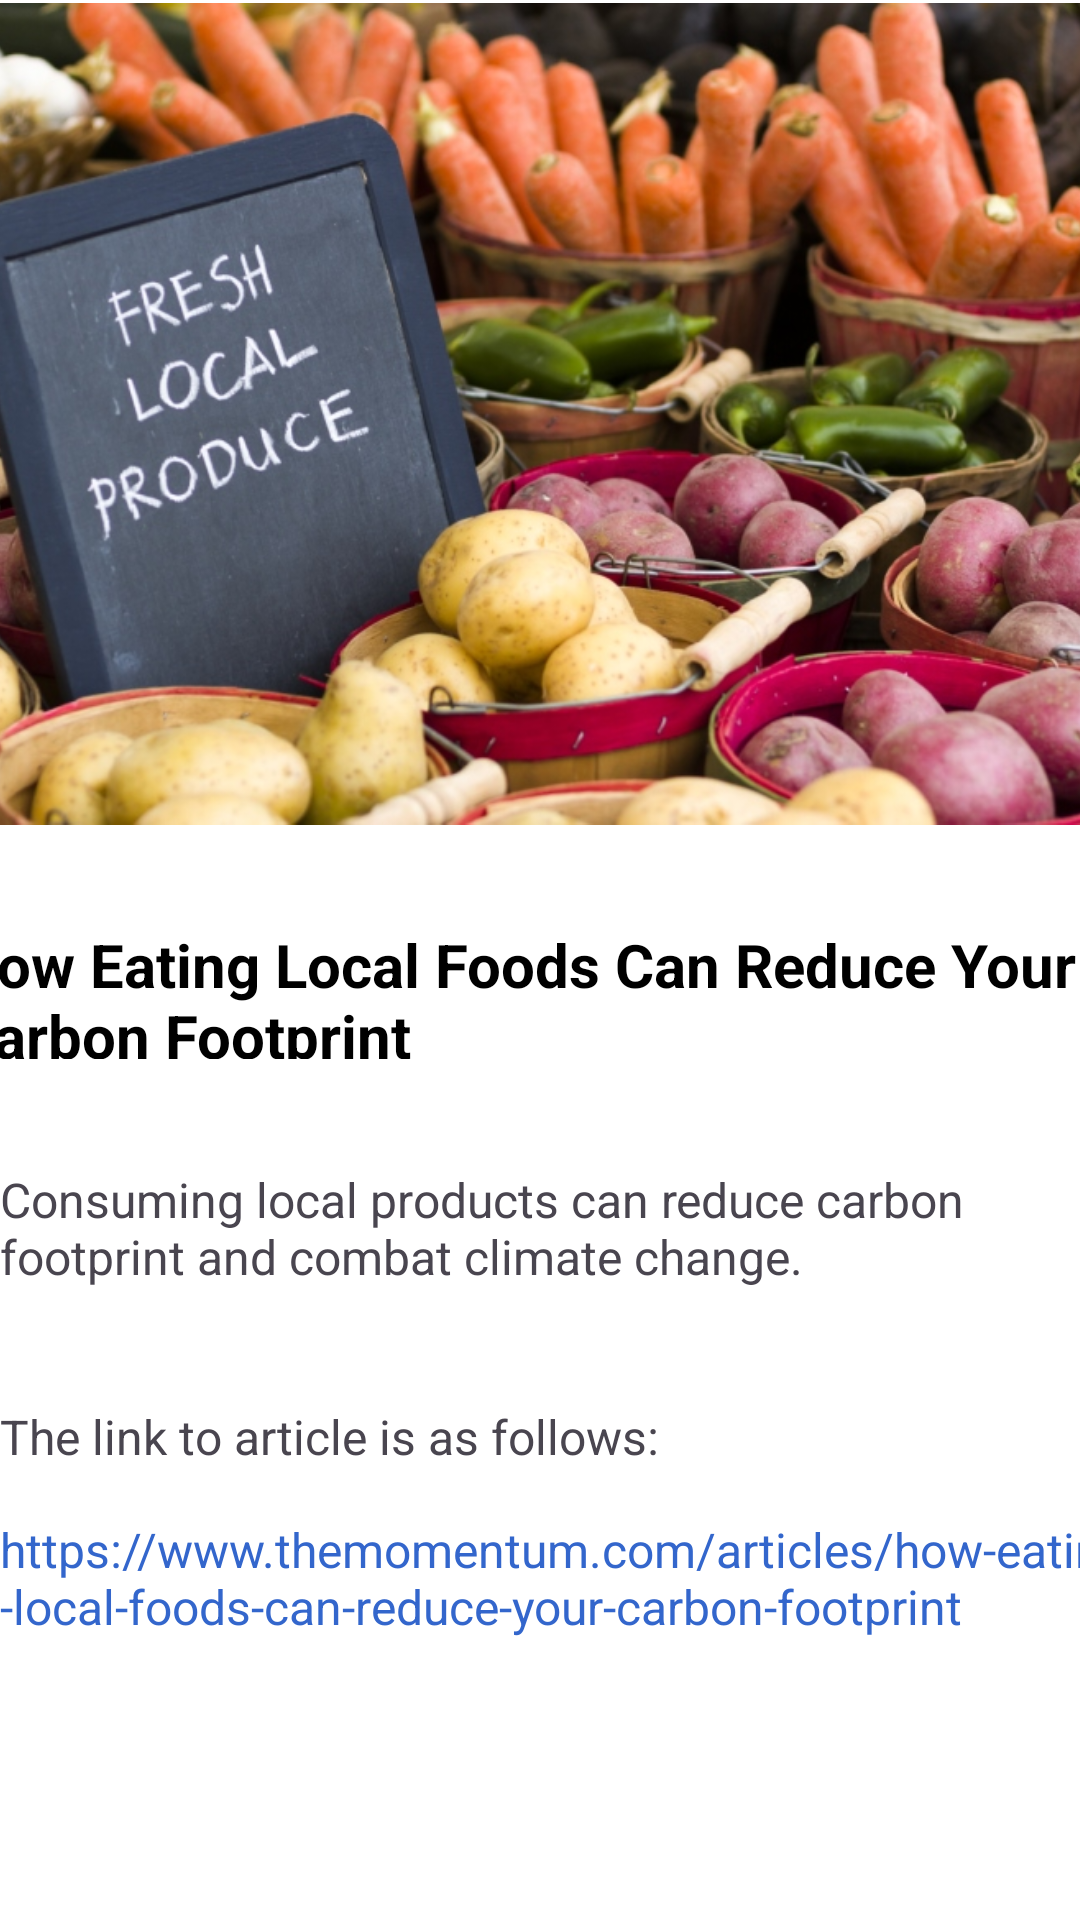

Reconstruct the res/layout file that produces this screen, plus the resources it refers to.
<!-- AndroidManifest.xml: application theme Theme.MADApp -->
<!-- res/layout/fragment_explain_tips3.xml -->
<?xml version="1.0" encoding="utf-8"?>
<androidx.constraintlayout.widget.ConstraintLayout xmlns:android="http://schemas.android.com/apk/res/android"
    xmlns:app="http://schemas.android.com/apk/res-auto"
    xmlns:tools="http://schemas.android.com/tools"
    android:layout_width="match_parent"
    android:layout_height="match_parent"
    android:background="#FFFFFF"
    tools:context=".ExplainTips3Fragment">

    <ImageView
        android:id="@+id/IVPublicTransport"
        android:layout_width="438dp"
        android:layout_height="276dp"
        android:src="@drawable/consume_local_product"
        app:layout_constraintEnd_toEndOf="parent"
        app:layout_constraintStart_toStartOf="parent"
        app:layout_constraintTop_toTopOf="parent" />

    <TextView
        android:id="@+id/TVTite"
        android:layout_width="385dp"
        android:layout_height="45dp"
        android:layout_marginTop="32dp"
        android:text="How Eating Local Foods Can Reduce Your Carbon Footprint"
        android:textColor="#000000"
        android:textSize="20sp"
        android:textStyle="bold"
        app:layout_constraintEnd_toEndOf="parent"
        app:layout_constraintHorizontal_bias="0.615"
        app:layout_constraintStart_toStartOf="parent"
        app:layout_constraintTop_toBottomOf="@+id/IVPublicTransport" />

    <TextView
        android:id="@+id/TVSummary"
        android:layout_width="360dp"
        android:layout_height="43dp"
        android:layout_marginTop="36dp"
        android:text="Consuming local products can reduce carbon footprint and combat climate change."
        android:textSize="16sp"
        app:layout_constraintEnd_toEndOf="parent"
        app:layout_constraintHorizontal_bias="0.313"
        app:layout_constraintStart_toStartOf="parent"
        app:layout_constraintTop_toBottomOf="@+id/TVTite" />

    <TextView
        android:id="@+id/TVSubHeaderLink3"
        android:layout_width="wrap_content"
        android:layout_height="wrap_content"
        android:layout_marginTop="36dp"
        android:text="The link to article is as follows:"
        android:textSize="16sp"
        app:layout_constraintStart_toStartOf="@+id/TVSummary"
        app:layout_constraintTop_toBottomOf="@+id/TVSummary" />

    <TextView
        android:id="@+id/TVArticle3Link"
        android:layout_width="392dp"
        android:layout_height="44dp"
        android:layout_marginTop="16dp"
        android:text="https://www.themomentum.com/articles/how-eating-local-foods-can-reduce-your-carbon-footprint"
        android:textColor="#3366CC"
        android:textSize="16sp"
        app:layout_constraintStart_toStartOf="@+id/TVSubHeaderLink3"
        app:layout_constraintTop_toBottomOf="@+id/TVSubHeaderLink3" />
</androidx.constraintlayout.widget.ConstraintLayout>
<!-- resources referenced by this layout -->
<resources>
  <!-- drawable consume_local_product: jpg bitmap (drawable, 205325 bytes) -->
  <style name="Theme.MADApp" parent="Base.Theme.MADApp" />
  <style name="Base.Theme.MADApp" parent="Theme.Material3.DayNight.NoActionBar">
          
          
  
          
          <item name="colorPrimary">@color/blue</item>
          <item name="colorPrimaryVariant">@color/blue_700</item>
          <item name="colorOnPrimary">@color/white</item>
          
          <item name="colorSecondary">@color/teal_200</item>
          <item name="colorSecondaryVariant">@color/teal_700</item>
          <item name="colorOnSecondary">@color/black</item>
          
          <item name="android:statusBarColor" tools:targetApi="l">?attr/colorPrimaryVariant
          </item>
  
      </style>
  <color name="blue">#65AEDD</color>
  <color name="blue_700">#1976D2</color>
  <color name="white">#FFFFFFFF</color>
  <color name="teal_200">#80CBC4</color>
  <color name="teal_700">#00897B</color>
  <color name="black">#FF000000</color>
</resources>
